Dataset: dataset (GitHub, CXLDILEI/deviceNet). Classes: fire hydrant pump start button, fire telephone, heat fire detector, smoke fire detector.

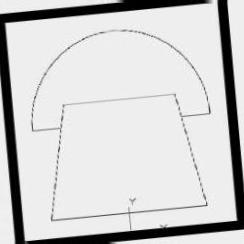
Label: fire telephone

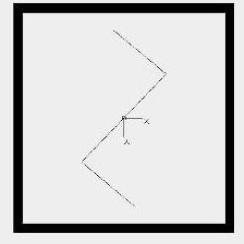
Label: smoke fire detector

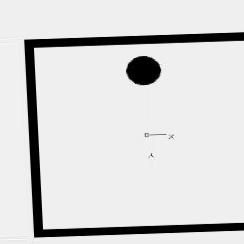
Label: heat fire detector

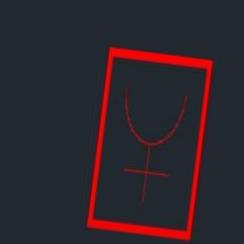
Label: fire hydrant pump start button

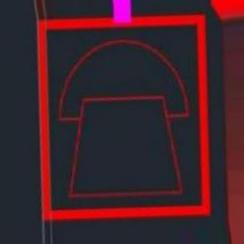
Label: fire telephone

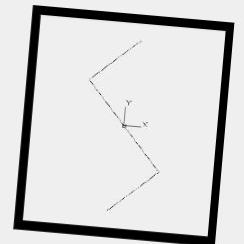
Label: smoke fire detector
